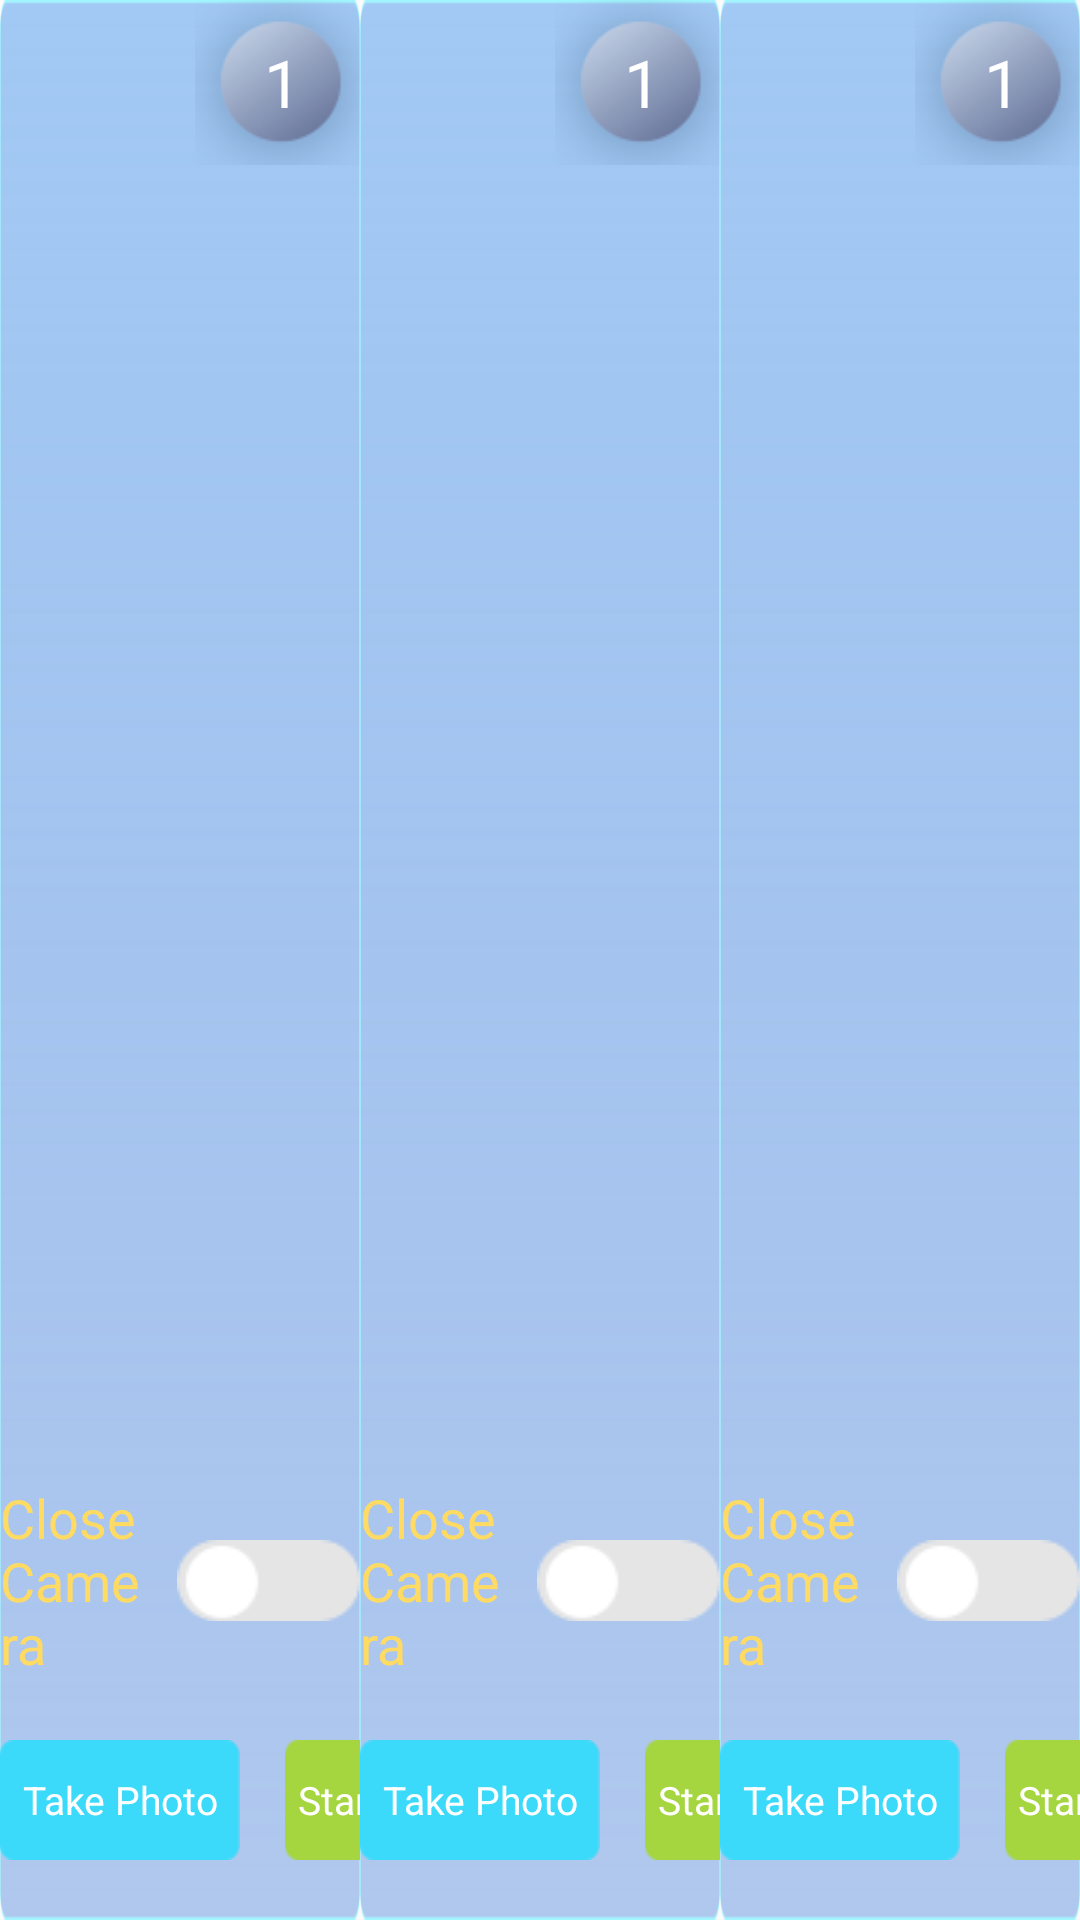

The Android layout XML behind this screen, and the referenced resources:
<!-- AndroidManifest.xml: application theme AppTheme -->
<!-- res/layout/fragment_camera.xml -->
<?xml version="1.0" encoding="utf-8"?>
<LinearLayout xmlns:android="http://schemas.android.com/apk/res/android"
    android:layout_width="match_parent"
    android:layout_height="match_parent"
    android:orientation="horizontal"
    android:weightSum="3">

    
    <include
        layout="@layout/camera_area"
        android:layout_width="0dp"
        android:layout_height="match_parent"
        android:layout_weight="1"
        android:id="@+id/camera_area_1"/>

    
    <include
        layout="@layout/camera_area"
        android:layout_width="0dp"
        android:layout_height="match_parent"
        android:layout_weight="1"
        android:id="@+id/camera_area_2"/>

    
    <include
        layout="@layout/camera_area"
        android:layout_width="0dp"
        android:layout_height="match_parent"
        android:layout_weight="1"
        android:id="@+id/camera_area_3"/>

</LinearLayout>
<!-- res/layout/camera_area.xml (included above) -->
<?xml version="1.0" encoding="utf-8"?>
<RelativeLayout android:layout_width="0dp"
    android:layout_height="470dp"
    android:layout_marginTop="30dp"
    android:background="@drawable/camera_bac"
    android:layout_weight="1"
    xmlns:android="http://schemas.android.com/apk/res/android">


    
    <TextureView
        android:id="@+id/texture_view"
        android:layout_width="640dp"
        android:layout_height="360dp"/>
    <TextView
        android:id="@+id/camera_num"
        android:layout_width="55dp"
        android:layout_height="55dp"
        android:text="1"
        android:gravity="center"
        android:textColor="@color/white"
        android:textSize="22dp"
        android:paddingLeft="3dp"
        android:background="@drawable/machine_test_layers_number"
        android:layout_alignParentRight="true"
        />

    <LinearLayout
        android:layout_width="wrap_content"
        android:layout_height="wrap_content"
        android:layout_alignParentBottom="true"
        android:layout_centerHorizontal="true"
        android:layout_marginBottom="80dp"
        android:orientation="horizontal">

        <RadioGroup
            android:layout_width="match_parent"
            android:layout_height="wrap_content"
            android:orientation="vertical">

            <RadioButton
                android:id="@+id/toggle_btn"
                android:layout_width="wrap_content"
                android:layout_height="wrap_content"
                android:layout_marginTop="12dp"
                android:button="@null"
                android:drawableRight="@drawable/camera_bg_selector"
                android:drawablePadding="8dp"
                android:text="@string/close_camera"
                android:textColor="#FFDB63"
                android:textSize="18dp" />
        </RadioGroup>
    </LinearLayout>
    
    <LinearLayout
        android:layout_width="wrap_content"
        android:layout_height="wrap_content"
        android:layout_alignParentBottom="true"
        android:layout_centerHorizontal="true"
        android:layout_marginBottom="20dp"
        android:orientation="horizontal">

        

        
        <TextView
            android:id="@+id/capture_btn"
            android:layout_width="80dp"
            android:layout_height="40dp"
            android:background="@drawable/snap_botton_bac"
            android:textSize="@dimen/activity_camera"
            android:gravity="center"

            android:textColor="@color/white"
            android:text="@string/snap"
            android:enabled="false"/>

        
        <TextView
            android:id="@+id/record_btn"
            android:layout_width="80dp"
            android:layout_height="40dp"
            android:background="@drawable/start_record"
            android:layout_marginStart="15dp"
            android:textSize="@dimen/activity_camera"
            android:gravity="center"

            android:textColor="@color/white"
            android:text="@string/start_record" />

        <TextView
            android:id="@+id/stop_btn"
            android:layout_width="80dp"
            android:layout_height="40dp"
            android:background="@drawable/stop_record"
            android:layout_marginStart="15dp"
            android:textSize="@dimen/activity_camera"
            android:gravity="center"

            android:textColor="@color/white"
            android:text="@string/stop_record"
            />
        

    </LinearLayout>

</RelativeLayout>
<!-- resources referenced by this layout -->
<resources>
  <color name="white">#FFFFFFFF</color>
  <dimen name="activity_camera">13dp</dimen>
  <!-- drawable camera_bac: png bitmap (drawable, 4824 bytes) -->
  <!-- drawable camera_bg_selector (drawable) -->
  <?xml version="1.0" encoding="utf-8"?>
  <selector xmlns:android="http://schemas.android.com/apk/res/android">
      
      <item android:drawable="@drawable/open_camera_radio" android:state_checked="true" />
      
      <item android:drawable="@drawable/close_camera_radio" android:state_checked="false" />
  </selector>
  <!-- drawable machine_test_layers_number: png bitmap (drawable, 6664 bytes) -->
  <!-- drawable snap_botton_bac: png bitmap (drawable, 488 bytes) -->
  <!-- drawable start_record: png bitmap (drawable, 472 bytes) -->
  <!-- drawable stop_record: png bitmap (drawable, 454 bytes) -->
  <string name="close_camera">Close Camera</string>
  <string name="snap">Take Photo</string>
  <string name="start_record">Start Record</string>
  <string name="stop_record">Stop Record</string>
  <style name="AppTheme" parent="Theme.AppCompat.Light.NoActionBar">
          
          <item name="colorPrimary">@color/purple_200</item>
          <item name="colorPrimaryDark">@color/purple_500</item>
          <item name="colorAccent">@color/purple_700</item>
          <item name="android:windowEnableSplitTouch">false</item>
          <item name="android:splitMotionEvents">false</item>
          <item name="android:windowNoTitle">true</item>//无标题
          <item name="android:windowActionBar">false</item>//无ActionBar
          <item name="android:windowFullscreen">true</item>//全屏即无通知栏
          <item name="android:windowContentOverlay">@null</item>//是否有遮盖
      </style>
  <!-- drawable open_camera_radio: png bitmap (drawable, 842 bytes) -->
  <!-- drawable close_camera_radio: png bitmap (drawable, 815 bytes) -->
  <color name="purple_200">#FFBB86FC</color>
  <color name="purple_500">#FF6200EE</color>
  <color name="purple_700">#FF3700B3</color>
</resources>
